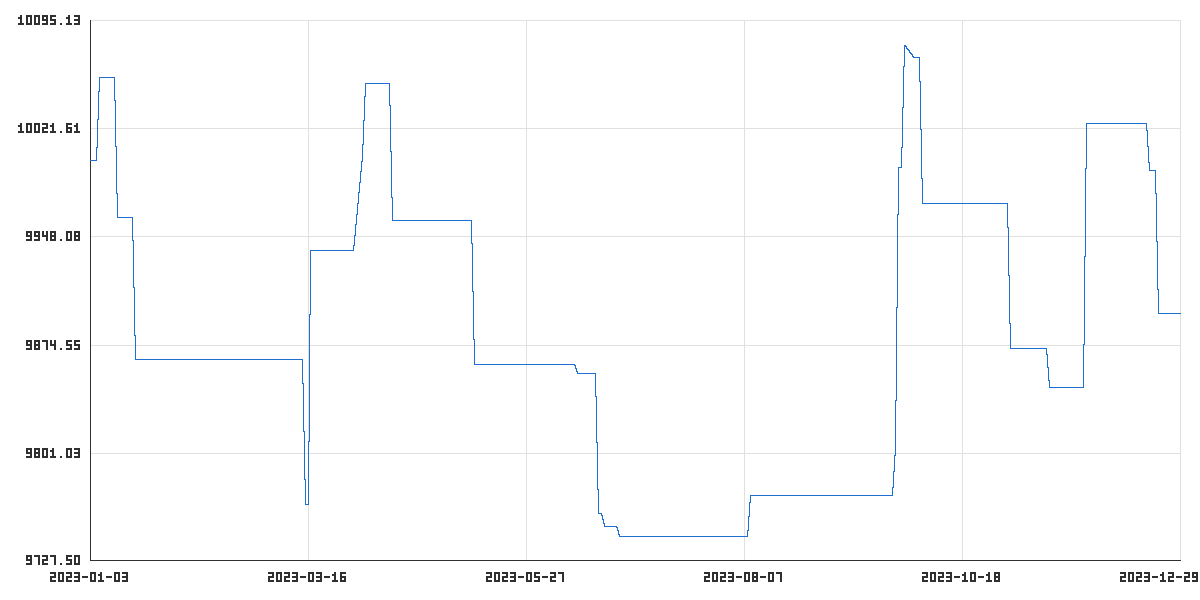

The file beside this chart, header and first rows:
time_utc, balance, equity
2023-01-03T22:00:00Z, 10000, 10000
2023-01-04T22:00:00Z, 10000, 10000
2023-01-05T22:00:00Z, 10000, 10000
2023-01-06T22:00:00Z, 10057, 10057
2023-01-09T22:00:00Z, 10057, 10057
2023-01-10T22:00:00Z, 10057, 10057
2023-01-11T22:00:00Z, 10057, 10057
2023-01-12T22:00:00Z, 9961, 9961
2023-01-13T22:00:00Z, 9961, 9961
2023-01-16T20:00:00Z, 9961, 9961
2023-01-17T22:00:00Z, 9961, 9961
2023-01-18T22:00:00Z, 9864, 9864
2023-01-19T22:00:00Z, 9864, 9864
2023-01-20T22:00:00Z, 9864, 9864
2023-01-23T22:00:00Z, 9864, 9864
2023-01-24T22:00:00Z, 9864, 9864
2023-01-25T22:00:00Z, 9864, 9864
2023-01-26T22:00:00Z, 9864, 9864
2023-01-27T22:00:00Z, 9864, 9864
2023-01-30T22:00:00Z, 9864, 9864
2023-01-31T22:00:00Z, 9864, 9864
2023-02-01T22:00:00Z, 9864, 9864
2023-02-02T22:00:00Z, 9864, 9864
2023-02-03T22:00:00Z, 9864, 9864
2023-02-06T22:00:00Z, 9864, 9864
2023-02-07T22:00:00Z, 9864, 9864
2023-02-08T22:00:00Z, 9864, 9864
2023-02-09T22:00:00Z, 9864, 9864
2023-02-10T22:00:00Z, 9864, 9864
2023-02-13T22:00:00Z, 9864, 9864
2023-02-14T22:00:00Z, 9864, 9864
2023-02-15T22:00:00Z, 9864, 9864
2023-02-16T22:00:00Z, 9864, 9864
2023-02-17T22:00:00Z, 9864, 9864
2023-02-20T20:00:00Z, 9864, 9864
2023-02-21T22:00:00Z, 9864, 9864
2023-02-22T22:00:00Z, 9864, 9864
2023-02-23T22:00:00Z, 9864, 9864
2023-02-24T22:00:00Z, 9864, 9864
2023-02-27T22:00:00Z, 9864, 9864
2023-02-28T22:00:00Z, 9864, 9864
2023-03-01T22:00:00Z, 9864, 9864
2023-03-02T22:00:00Z, 9864, 9864
2023-03-03T22:00:00Z, 9864, 9864
2023-03-06T22:00:00Z, 9864, 9864
2023-03-07T22:00:00Z, 9864, 9864
2023-03-08T22:00:00Z, 9864, 9864
2023-03-09T22:00:00Z, 9864, 9864
2023-03-10T22:00:00Z, 9864, 9864
2023-03-13T23:00:00Z, 9864, 9864
2023-03-14T23:00:00Z, 9864, 9864
2023-03-15T23:00:00Z, 9766, 9766
2023-03-16T23:00:00Z, 9766, 9766
2023-03-17T21:00:00Z, 9939, 9939
2023-03-20T23:00:00Z, 9939, 9939
2023-03-21T23:00:00Z, 9939, 9939
2023-03-22T23:00:00Z, 9939, 9939
2023-03-23T23:00:00Z, 9939, 9939
2023-03-24T21:00:00Z, 9939, 9939
2023-03-27T23:00:00Z, 9939, 9939
... 197 more rows
